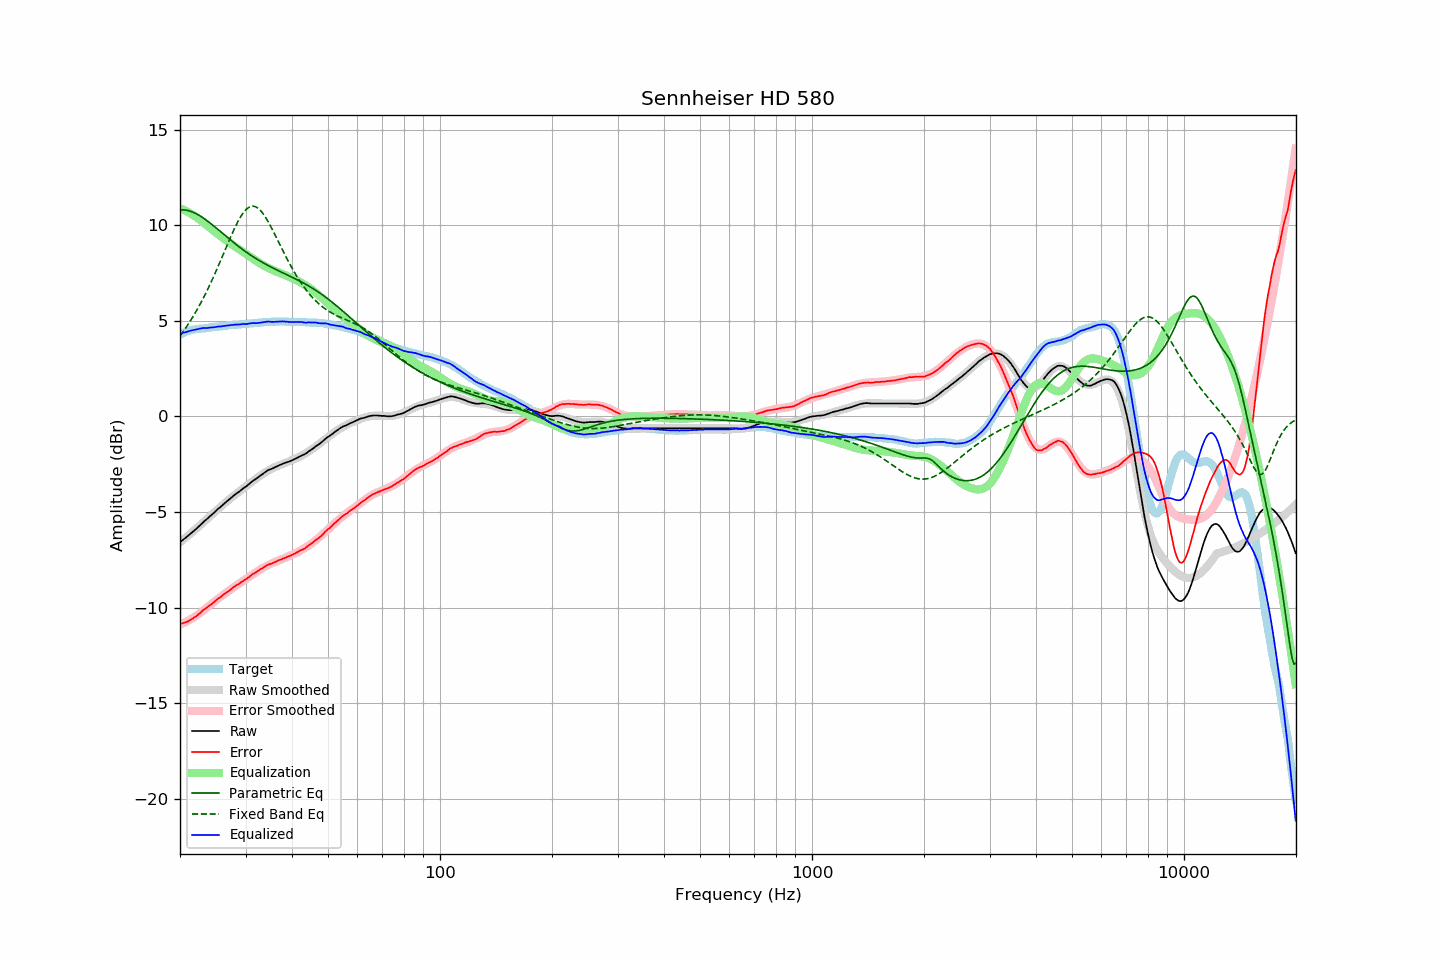

Source data for this figure (header and first rows):
frequency, raw, error, smoothed, error_smoothed, equalization, parametric_eq, fixed_band_eq, equalized_raw, equalized_smoothed, target
20.00, -6.57, -10.86, -6.58, -10.89, 10.89, 10.81, 4.22, 4.32, 4.31, 4.29
20.20, -6.51, -10.84, -6.51, -10.86, 10.86, 10.81, 4.33, 4.34, 4.34, 4.33
20.40, -6.44, -10.81, -6.45, -10.82, 10.82, 10.81, 4.45, 4.38, 4.37, 4.37
20.61, -6.38, -10.78, -6.38, -10.78, 10.78, 10.80, 4.57, 4.40, 4.40, 4.40
20.81, -6.31, -10.75, -6.31, -10.74, 10.74, 10.79, 4.69, 4.42, 4.43, 4.44
21.02, -6.24, -10.72, -6.24, -10.69, 10.69, 10.77, 4.81, 4.45, 4.45, 4.48
21.23, -6.17, -10.67, -6.17, -10.64, 10.64, 10.75, 4.94, 4.47, 4.48, 4.50
21.44, -6.10, -10.62, -6.10, -10.60, 10.60, 10.72, 5.07, 4.50, 4.50, 4.52
21.66, -6.03, -10.57, -6.02, -10.55, 10.55, 10.69, 5.21, 4.51, 4.52, 4.54
21.87, -5.96, -10.51, -5.95, -10.49, 10.49, 10.65, 5.35, 4.53, 4.54, 4.55
22.09, -5.89, -10.46, -5.88, -10.44, 10.44, 10.61, 5.50, 4.55, 4.56, 4.57
22.31, -5.81, -10.39, -5.81, -10.38, 10.38, 10.56, 5.64, 4.57, 4.58, 4.58
22.54, -5.73, -10.32, -5.73, -10.32, 10.32, 10.52, 5.79, 4.59, 4.59, 4.59
22.76, -5.65, -10.25, -5.65, -10.25, 10.25, 10.46, 5.95, 4.60, 4.60, 4.60
22.99, -5.56, -10.16, -5.58, -10.18, 10.18, 10.41, 6.11, 4.62, 4.61, 4.60
23.22, -5.49, -10.10, -5.50, -10.12, 10.12, 10.35, 6.27, 4.63, 4.62, 4.61
23.45, -5.42, -10.04, -5.42, -10.05, 10.05, 10.29, 6.44, 4.63, 4.62, 4.62
23.69, -5.35, -9.98, -5.35, -9.98, 9.98, 10.23, 6.61, 4.63, 4.63, 4.63
23.92, -5.27, -9.91, -5.27, -9.91, 9.91, 10.17, 6.79, 4.64, 4.64, 4.64
24.16, -5.19, -9.85, -5.19, -9.85, 9.85, 10.10, 6.97, 4.65, 4.65, 4.66
24.40, -5.12, -9.80, -5.12, -9.78, 9.78, 10.03, 7.15, 4.66, 4.66, 4.68
24.65, -5.05, -9.72, -5.04, -9.71, 9.71, 9.97, 7.33, 4.66, 4.67, 4.67
24.89, -4.97, -9.65, -4.97, -9.65, 9.65, 9.90, 7.52, 4.68, 4.68, 4.68
25.14, -4.89, -9.58, -4.89, -9.58, 9.58, 9.83, 7.71, 4.69, 4.69, 4.69
25.39, -4.81, -9.51, -4.82, -9.52, 9.52, 9.76, 7.91, 4.71, 4.70, 4.70
25.65, -4.75, -9.47, -4.74, -9.46, 9.46, 9.69, 8.10, 4.70, 4.71, 4.72
25.91, -4.67, -9.39, -4.67, -9.39, 9.39, 9.61, 8.30, 4.72, 4.72, 4.72
26.16, -4.59, -9.32, -4.60, -9.33, 9.33, 9.54, 8.50, 4.74, 4.73, 4.73
26.43, -4.52, -9.26, -4.52, -9.26, 9.26, 9.47, 8.70, 4.74, 4.74, 4.74
26.69, -4.45, -9.20, -4.45, -9.20, 9.20, 9.40, 8.90, 4.75, 4.75, 4.75
26.96, -4.38, -9.15, -4.38, -9.14, 9.14, 9.33, 9.10, 4.76, 4.76, 4.77
27.23, -4.31, -9.09, -4.31, -9.08, 9.08, 9.26, 9.29, 4.77, 4.77, 4.78
27.50, -4.24, -9.02, -4.24, -9.02, 9.02, 9.19, 9.48, 4.78, 4.78, 4.78
27.77, -4.17, -8.95, -4.18, -8.96, 8.96, 9.12, 9.67, 4.79, 4.79, 4.78
28.05, -4.10, -8.90, -4.11, -8.91, 8.91, 9.06, 9.85, 4.80, 4.79, 4.80
28.33, -4.04, -8.84, -4.05, -8.85, 8.85, 8.99, 10.03, 4.81, 4.80, 4.80
28.62, -3.98, -8.79, -3.98, -8.79, 8.79, 8.92, 10.19, 4.81, 4.81, 4.81
28.90, -3.92, -8.74, -3.91, -8.73, 8.73, 8.86, 10.34, 4.81, 4.82, 4.82
29.19, -3.85, -8.67, -3.85, -8.67, 8.67, 8.79, 10.48, 4.82, 4.82, 4.82
29.48, -3.78, -8.63, -3.79, -8.62, 8.62, 8.73, 10.61, 4.84, 4.83, 4.85
29.78, -3.72, -8.56, -3.72, -8.56, 8.56, 8.67, 10.72, 4.84, 4.84, 4.84
30.08, -3.67, -8.52, -3.66, -8.50, 8.50, 8.61, 10.82, 4.83, 4.84, 4.85
30.38, -3.60, -8.45, -3.59, -8.45, 8.45, 8.55, 10.89, 4.84, 4.85, 4.85
30.68, -3.53, -8.40, -3.53, -8.39, 8.39, 8.49, 10.95, 4.86, 4.86, 4.87
30.99, -3.46, -8.33, -3.47, -8.33, 8.33, 8.44, 10.98, 4.87, 4.87, 4.87
31.30, -3.39, -8.26, -3.40, -8.28, 8.28, 8.38, 11.00, 4.88, 4.87, 4.87
31.61, -3.33, -8.21, -3.34, -8.22, 8.22, 8.33, 10.99, 4.89, 4.88, 4.88
31.93, -3.28, -8.17, -3.27, -8.16, 8.16, 8.27, 10.97, 4.88, 4.89, 4.89
32.24, -3.22, -8.11, -3.21, -8.10, 8.10, 8.22, 10.92, 4.88, 4.90, 4.89
32.57, -3.15, -8.06, -3.15, -8.05, 8.05, 8.17, 10.86, 4.90, 4.90, 4.91
32.89, -3.09, -8.00, -3.09, -8.00, 8.00, 8.12, 10.78, 4.91, 4.91, 4.91
33.22, -3.03, -7.95, -3.03, -7.95, 7.95, 8.07, 10.68, 4.92, 4.92, 4.92
33.55, -2.97, -7.90, -2.98, -7.90, 7.90, 8.03, 10.57, 4.93, 4.92, 4.93
33.89, -2.91, -7.85, -2.92, -7.85, 7.85, 7.98, 10.45, 4.94, 4.93, 4.94
34.23, -2.85, -7.79, -2.87, -7.81, 7.81, 7.93, 10.31, 4.96, 4.94, 4.94
34.57, -2.80, -7.75, -2.82, -7.77, 7.77, 7.89, 10.16, 4.97, 4.94, 4.95
34.92, -2.77, -7.72, -2.78, -7.73, 7.73, 7.85, 10.01, 4.96, 4.95, 4.95
35.27, -2.74, -7.70, -2.73, -7.69, 7.69, 7.80, 9.85, 4.95, 4.95, 4.96
35.62, -2.70, -7.66, -2.69, -7.65, 7.65, 7.76, 9.69, 4.95, 4.96, 4.96
35.97, -2.66, -7.62, -2.65, -7.61, 7.61, 7.72, 9.52, 4.95, 4.96, 4.96
... 635 more rows
